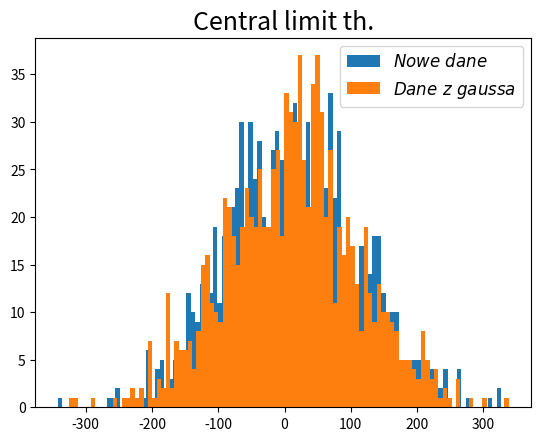

Generate this figure with matplotlib:
import numpy as np
import matplotlib.pyplot as plt

P=10
N = 1000
Val = np.random.uniform(low=-1, high=1, size=(N,P))
G_data = np.random.normal(loc=15, scale=100, size=(N))
Mean=np.mean(G_data)
Stdev=np.std(G_data)


xsum = np.sum(Val, axis=(1))
xnew= Mean+Stdev*xsum*np.sqrt(3. / P)
# print(xsum)

plt.hist(xnew, bins=100, label=fr'$Nowe\ dane$')
plt.hist(G_data, bins=100, label=fr'$Dane\ z\ gaussa$')
plt.title(f'Central limit th.', fontsize=18)
plt.legend(loc='upper right', fontsize=12)
plt.savefig('flat_vs_gauss.png')
